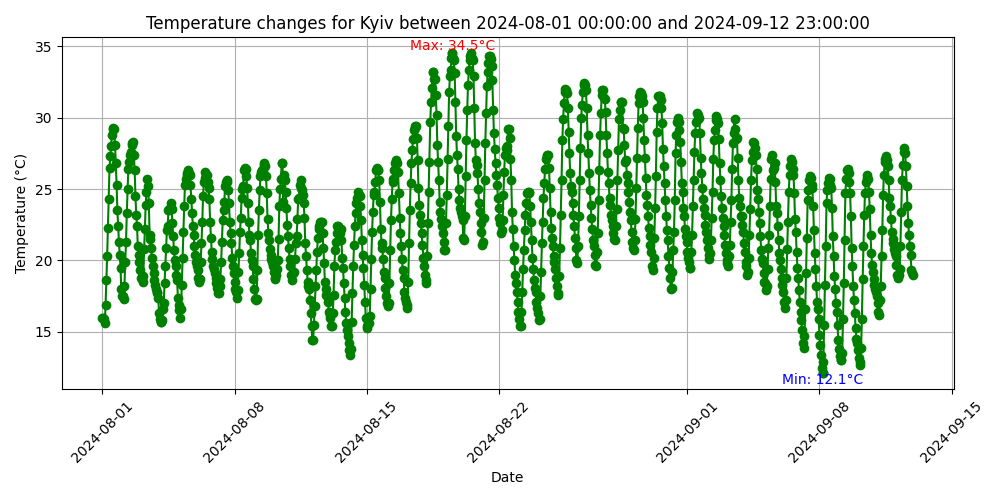

Source data for this figure (header and first rows):
Date, Temperature (°C)
2024-08-01 00:00:00, 16.0
2024-08-01 01:00:00, 16.0
2024-08-01 02:00:00, 15.9
2024-08-01 03:00:00, 15.6
2024-08-01 04:00:00, 16.9
2024-08-01 05:00:00, 18.6
2024-08-01 06:00:00, 20.3
2024-08-01 07:00:00, 22.3
2024-08-01 08:00:00, 24.3
2024-08-01 09:00:00, 26.5
2024-08-01 10:00:00, 27.3
2024-08-01 11:00:00, 28.0
2024-08-01 12:00:00, 28.8
2024-08-01 13:00:00, 29.2
2024-08-01 14:00:00, 29.3
2024-08-01 15:00:00, 29.2
2024-08-01 16:00:00, 28.1
2024-08-01 17:00:00, 26.8
2024-08-01 18:00:00, 25.3
2024-08-01 19:00:00, 23.5
2024-08-01 20:00:00, 22.4
2024-08-01 21:00:00, 21.3
2024-08-01 22:00:00, 20.4
2024-08-01 23:00:00, 19.5
2024-08-02 00:00:00, 18.0
2024-08-02 01:00:00, 17.5
2024-08-02 02:00:00, 17.5
2024-08-02 03:00:00, 17.3
2024-08-02 04:00:00, 18.2
2024-08-02 05:00:00, 19.9
2024-08-02 06:00:00, 21.3
2024-08-02 07:00:00, 23.3
2024-08-02 08:00:00, 25.0
2024-08-02 09:00:00, 26.4
2024-08-02 10:00:00, 26.9
2024-08-02 11:00:00, 27.4
2024-08-02 12:00:00, 27.6
2024-08-02 13:00:00, 28.1
2024-08-02 14:00:00, 28.2
2024-08-02 15:00:00, 28.3
2024-08-02 16:00:00, 27.4
2024-08-02 17:00:00, 26.3
2024-08-02 18:00:00, 24.5
2024-08-02 19:00:00, 23.2
2024-08-02 20:00:00, 22.4
2024-08-02 21:00:00, 21.0
2024-08-02 22:00:00, 20.4
2024-08-02 23:00:00, 19.9
2024-08-03 00:00:00, 19.3
2024-08-03 01:00:00, 18.8
2024-08-03 02:00:00, 18.7
2024-08-03 03:00:00, 18.5
2024-08-03 04:00:00, 18.9
2024-08-03 05:00:00, 20.8
2024-08-03 06:00:00, 22.2
2024-08-03 07:00:00, 23.9
2024-08-03 08:00:00, 24.8
2024-08-03 09:00:00, 25.7
2024-08-03 10:00:00, 25.2
2024-08-03 11:00:00, 24.0
... 972 more rows
